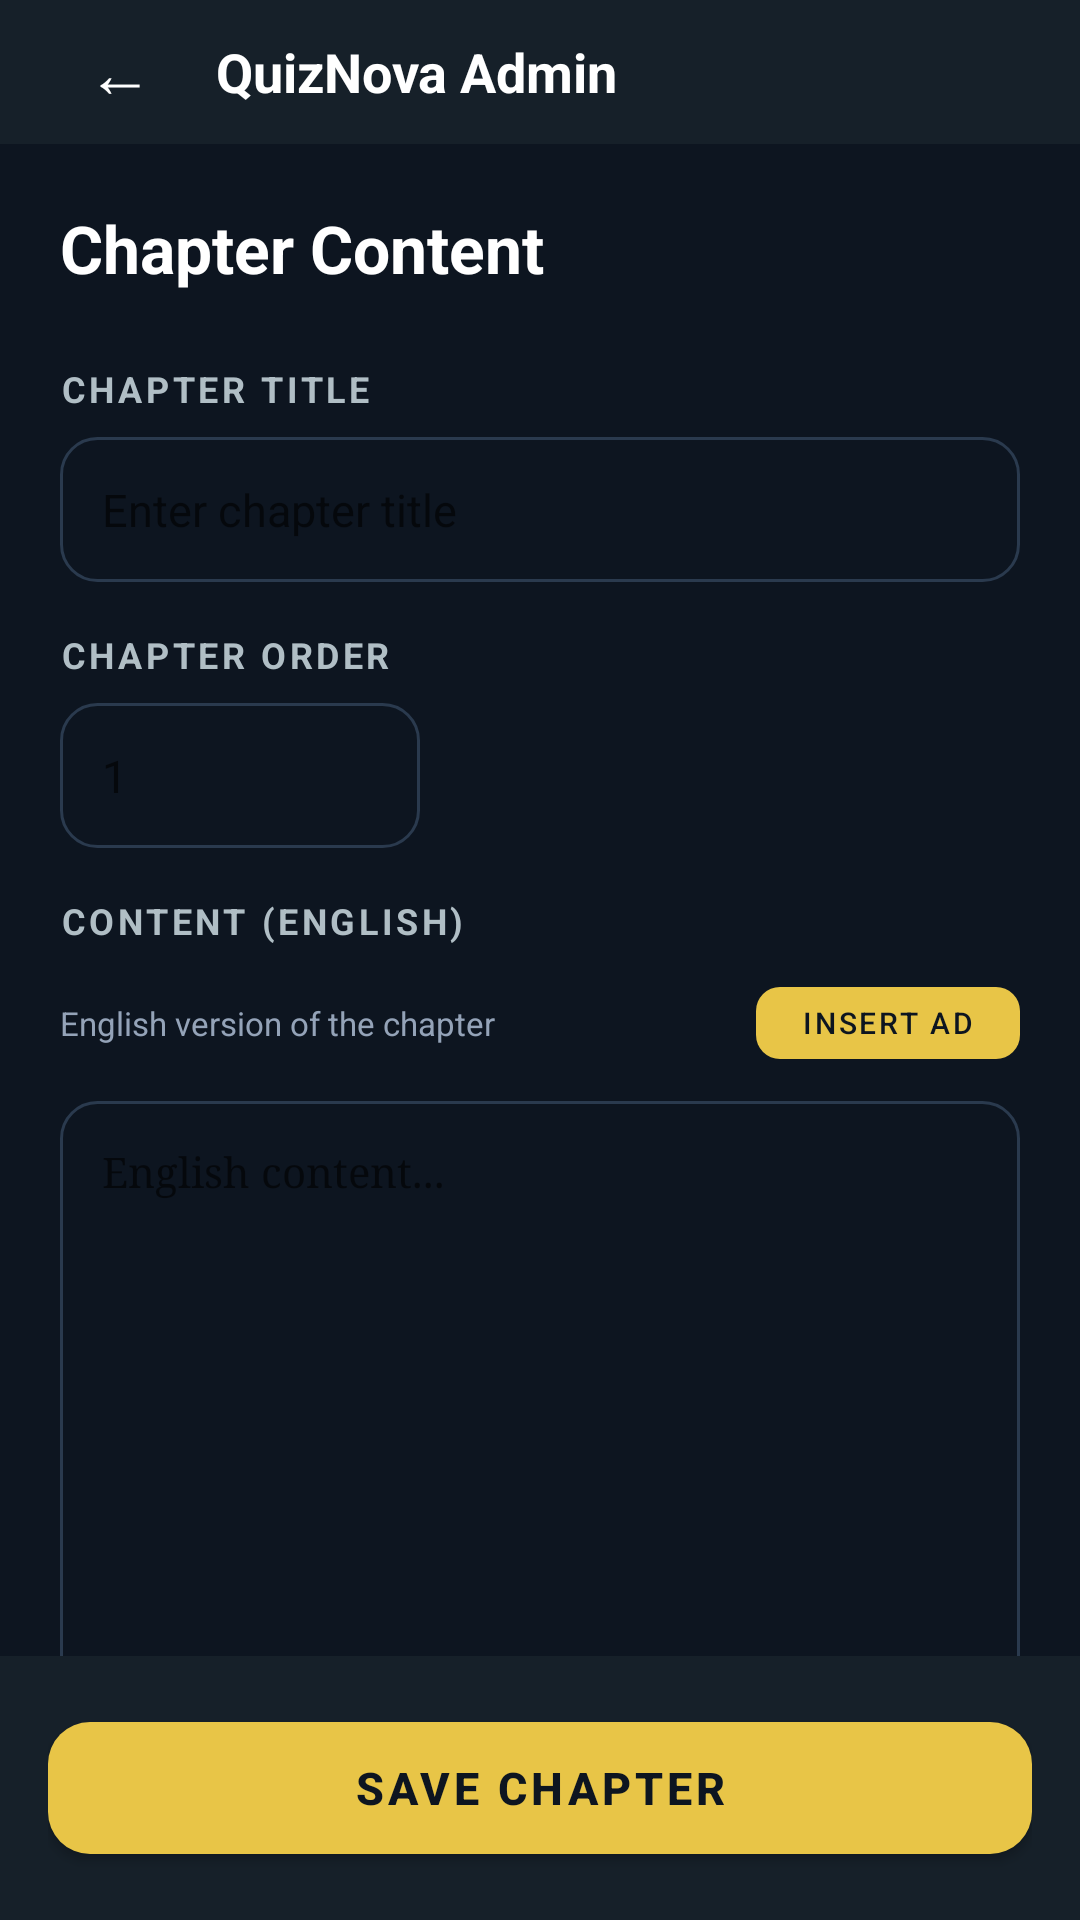

This screen was rendered from an Android layout file. Write that file and the resources it references.
<!-- AndroidManifest.xml: application theme Theme.QuizNovaAdmin -->
<!-- res/layout/activity_add_edit_chapter.xml -->
<?xml version="1.0" encoding="utf-8"?>
<LinearLayout xmlns:android="http://schemas.android.com/apk/res/android"
    xmlns:app="http://schemas.android.com/apk/res-auto"
    android:layout_width="match_parent"
    android:layout_height="match_parent"
    android:background="@color/bg_primary"
    android:orientation="vertical">

    <include
        android:id="@+id/includeHeader"
        layout="@layout/include_header"
        android:layout_width="match_parent"
        android:layout_height="wrap_content"/>

    <ScrollView
        android:layout_width="match_parent"
        android:layout_height="0dp"
        android:layout_weight="1"
        android:scrollbars="none">

        <LinearLayout
            android:layout_width="match_parent"
            android:layout_height="wrap_content"
            android:orientation="vertical"
            android:padding="20dp">

            <TextView
                android:layout_width="wrap_content"
                android:layout_height="wrap_content"
                android:text="Chapter Content"
                android:textColor="@color/text_primary"
                android:textSize="22sp"
                android:textStyle="bold"/>

            
            <TextView
                android:layout_width="wrap_content"
                android:layout_height="wrap_content"
                android:text="CHAPTER TITLE"
                android:textColor="@color/text_secondary"
                android:textSize="12sp"
                android:textStyle="bold"
                android:letterSpacing="0.1"
                android:layout_marginTop="24dp"
                android:layout_marginBottom="8dp"/>

            <EditText
                android:id="@+id/etChapterTitle"
                android:layout_width="match_parent"
                android:layout_height="wrap_content"
                android:minHeight="48dp"
                android:background="@drawable/bg_input"
                android:textColor="@color/text_primary"
                android:textSize="15sp"
                android:padding="14dp"
                android:hint="Enter chapter title"
                android:inputType="textCapSentences"
                android:singleLine="true"
                android:autofillHints="none"/>

            
            <TextView
                android:layout_width="wrap_content"
                android:layout_height="wrap_content"
                android:text="CHAPTER ORDER"
                android:textColor="@color/text_secondary"
                android:textSize="12sp"
                android:textStyle="bold"
                android:letterSpacing="0.1"
                android:layout_marginTop="16dp"
                android:layout_marginBottom="8dp"/>

            <EditText
                android:id="@+id/etChapterOrder"
                android:layout_width="120dp"
                android:layout_height="wrap_content"
                android:minHeight="48dp"
                android:background="@drawable/bg_input"
                android:textColor="@color/text_primary"
                android:textSize="15sp"
                android:padding="14dp"
                android:hint="1"
                android:inputType="number"
                android:singleLine="true"
                android:autofillHints="none"/>

            
            <TextView
                android:layout_width="wrap_content"
                android:layout_height="wrap_content"
                android:text="CONTENT (ENGLISH)"
                android:textColor="@color/text_secondary"
                android:textSize="12sp"
                android:textStyle="bold"
                android:letterSpacing="0.1"
                android:layout_marginTop="16dp"
                android:layout_marginBottom="8dp"/>

            <LinearLayout
                android:layout_width="match_parent"
                android:layout_height="wrap_content"
                android:orientation="horizontal"
                android:gravity="center_vertical"
                android:layout_marginBottom="8dp">
                <TextView
                    android:layout_width="0dp"
                    android:layout_height="wrap_content"
                    android:layout_weight="1"
                    android:text="English version of the chapter"
                    android:textColor="@color/text_muted"
                    android:textSize="11sp"/>

                <com.google.android.material.button.MaterialButton
                    android:id="@+id/btnInsertAdEN"
                    android:layout_width="wrap_content"
                    android:layout_height="36dp"
                    android:text="Insert Ad"
                    android:textSize="10sp"
                    android:textColor="@color/bg_primary"
                    app:backgroundTint="@color/accent_gold"
                    app:cornerRadius="8dp"
                    android:paddingHorizontal="8dp"
                    style="@style/Widget.MaterialComponents.Button.UnelevatedButton"/>
            </LinearLayout>

            <EditText
                android:id="@+id/etChapterContentEN"
                android:layout_width="match_parent"
                android:layout_height="wrap_content"
                android:minHeight="200dp"
                android:background="@drawable/bg_input"
                android:textColor="@color/text_primary"
                android:textSize="14sp"
                android:padding="14dp"
                android:hint="English content..."
                android:inputType="textMultiLine|textCapSentences"
                android:gravity="top"
                android:lineSpacingMultiplier="1.4"
                android:fontFamily="serif"
                android:autofillHints="none"/>

            
            <TextView
                android:layout_width="wrap_content"
                android:layout_height="wrap_content"
                android:text="CONTENT (URDU)"
                android:textColor="@color/text_secondary"
                android:textSize="12sp"
                android:textStyle="bold"
                android:letterSpacing="0.1"
                android:layout_marginTop="16dp"
                android:layout_marginBottom="8dp"/>

            <LinearLayout
                android:layout_width="match_parent"
                android:layout_height="wrap_content"
                android:orientation="horizontal"
                android:gravity="center_vertical"
                android:layout_marginBottom="8dp">
                <TextView
                    android:layout_width="0dp"
                    android:layout_height="wrap_content"
                    android:layout_weight="1"
                    android:text="Urdu version of the chapter"
                    android:textColor="@color/text_muted"
                    android:textSize="11sp"/>

                <com.google.android.material.button.MaterialButton
                    android:id="@+id/btnInsertAdUR"
                    android:layout_width="wrap_content"
                    android:layout_height="36dp"
                    android:text="Insert Ad"
                    android:textSize="10sp"
                    android:textColor="@color/bg_primary"
                    app:backgroundTint="@color/accent_gold"
                    app:cornerRadius="8dp"
                    android:paddingHorizontal="8dp"
                    style="@style/Widget.MaterialComponents.Button.UnelevatedButton"/>
            </LinearLayout>

            <EditText
                android:id="@+id/etChapterContentUR"
                android:layout_width="match_parent"
                android:layout_height="wrap_content"
                android:minHeight="200dp"
                android:background="@drawable/bg_input"
                android:textColor="@color/text_primary"
                android:textSize="14sp"
                android:padding="14dp"
                android:hint="Urdu content..."
                android:inputType="textMultiLine"
                android:gravity="top"
                android:lineSpacingMultiplier="1.4"
                android:fontFamily="serif"
                android:autofillHints="none"/>

            <TextView
                android:id="@+id/tvCharCount"
                android:layout_width="match_parent"
                android:layout_height="wrap_content"
                android:textColor="@color/text_muted"
                android:textSize="11sp"
                android:gravity="end"
                android:layout_marginTop="4dp"/>

        </LinearLayout>
    </ScrollView>

    
    <LinearLayout
        android:layout_width="match_parent"
        android:layout_height="wrap_content"
        android:orientation="vertical"
        android:padding="16dp"
        android:background="@color/bg_surface">

        <ProgressBar
            android:id="@+id/progressSave"
            android:layout_width="wrap_content"
            android:layout_height="wrap_content"
            android:layout_gravity="center"
            android:visibility="gone"/>

        <TextView
            android:id="@+id/tvSaveStatus"
            android:layout_width="match_parent"
            android:layout_height="wrap_content"
            android:gravity="center"
            android:textSize="13sp"
            android:visibility="gone"
            android:layout_marginBottom="8dp"/>

        <com.google.android.material.button.MaterialButton
            android:id="@+id/btnSave"
            android:layout_width="match_parent"
            android:layout_height="56dp"
            android:text="SAVE CHAPTER"
            android:textColor="@color/bg_primary"
            android:textSize="15sp"
            android:textStyle="bold"
            app:backgroundTint="@color/accent_gold"
            app:cornerRadius="14dp"/>
    </LinearLayout>

</LinearLayout>
<!-- res/layout/include_header.xml (included above) -->
<?xml version="1.0" encoding="utf-8"?>
<LinearLayout xmlns:android="http://schemas.android.com/apk/res/android"
    android:layout_width="match_parent"
    android:layout_height="56dp"
    android:background="@color/bg_surface"
    android:gravity="center_vertical"
    android:paddingHorizontal="16dp"
    android:orientation="horizontal">

    <TextView
        android:id="@+id/btnBack"
        android:layout_width="48dp"
        android:layout_height="48dp"
        android:gravity="center"
        android:text="@string/symbol_back"
        android:textColor="@color/text_primary"
        android:textSize="22sp"
        android:background="?attr/selectableItemBackgroundBorderless"
        android:clickable="true"
        android:focusable="true"/>

    <TextView
        android:id="@+id/tvTitle"
        android:layout_width="0dp"
        android:layout_height="wrap_content"
        android:layout_weight="1"
        android:text="@string/app_name"
        android:textColor="@color/text_primary"
        android:textSize="18sp"
        android:textStyle="bold"
        android:layout_marginStart="8dp"/>

    <ImageView
        android:id="@+id/ivLogo"
        android:layout_width="32dp"
        android:layout_height="32dp"
        android:contentDescription="@string/desc_logo"/>
</LinearLayout>
<!-- resources referenced by this layout -->
<resources>
  <color name="accent_gold">#E8C547</color>
  <color name="bg_primary">#0D1520</color>
  <color name="bg_surface">#162029</color>
  <color name="text_muted">#94A3B8</color>
  <color name="text_primary">#FFFFFF</color>
  <color name="text_secondary">#B0BEC5</color>
  <!-- drawable bg_input (drawable) -->
  <?xml version="1.0" encoding="utf-8"?>
  <shape xmlns:android="http://schemas.android.com/apk/res/android"
      android:shape="rectangle">
      <solid android:color="@color/bg_primary"/>
      <corners android:radius="12dp"/>
      <stroke
          android:width="1dp"
          android:color="#2A3A4E"/>
  </shape>
  <string name="app_name">QuizNova Admin</string>
  <string name="desc_logo">Logo</string>
  <string name="symbol_back">←</string>
  <style name="Theme.QuizNovaAdmin" parent="Theme.MaterialComponents.DayNight.NoActionBar">
          <item name="colorPrimary">@color/accent_gold</item>
          <item name="colorPrimaryVariant">@color/accent_gold_dark</item>
          <item name="colorOnPrimary">@color/bg_primary</item>
          <item name="colorSecondary">@color/accent_gold</item>
          <item name="android:statusBarColor">@color/bg_primary</item>
          <item name="android:navigationBarColor">@color/bg_primary</item>
          <item name="android:windowBackground">@color/bg_primary</item>
      </style>
  <color name="accent_gold_dark">#B8952E</color>
</resources>
